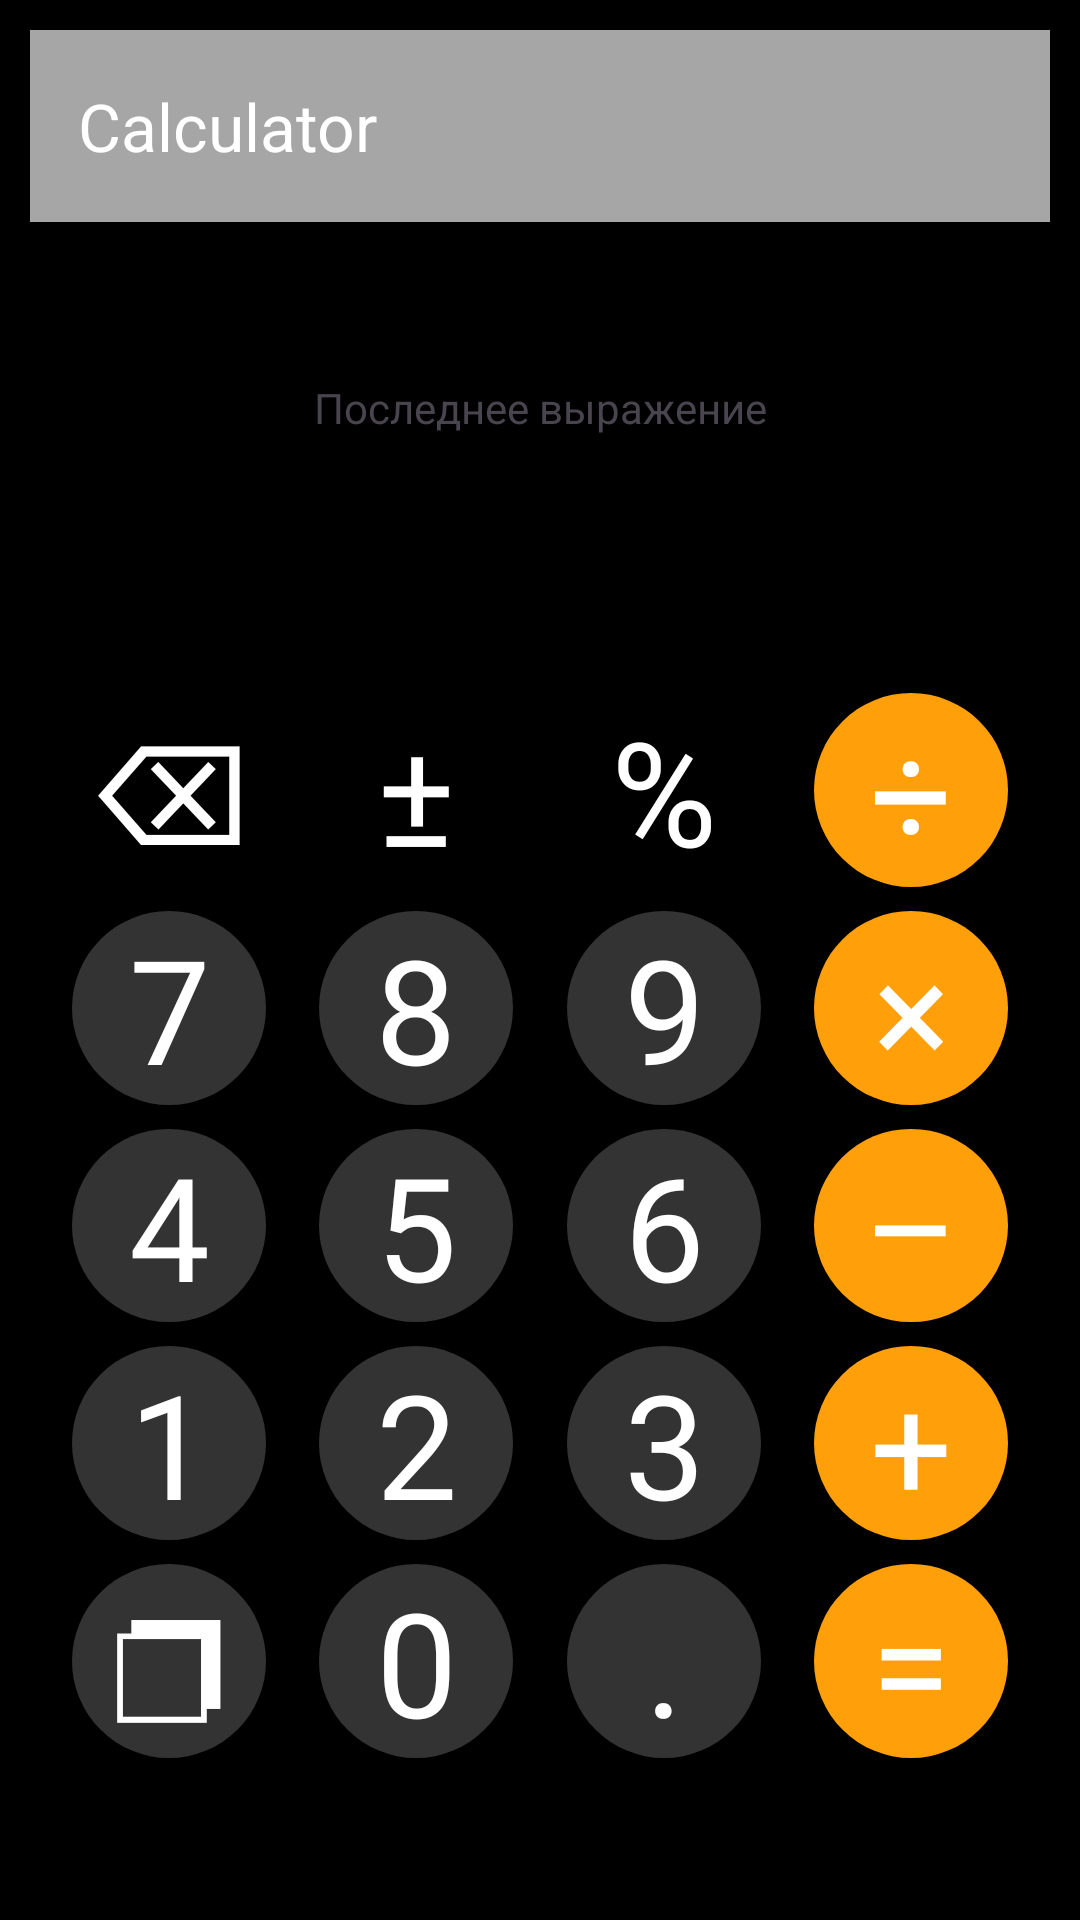

This screen was rendered from an Android layout file. Write that file and the resources it references.
<!-- AndroidManifest.xml: application theme Theme.PMACalculator -->
<!-- res/layout/activity_main.xml -->
<?xml version="1.0" encoding="utf-8"?>
<androidx.constraintlayout.widget.ConstraintLayout xmlns:android="http://schemas.android.com/apk/res/android"
    xmlns:app="http://schemas.android.com/apk/res-auto"
    xmlns:tools="http://schemas.android.com/tools"
    android:id="@+id/main"
    android:layout_width="match_parent"
    android:layout_height="match_parent"
    android:padding="10dp"
    android:background="@color/black"
    tools:context=".MainActivity">

    <com.google.android.material.appbar.MaterialToolbar
        android:id="@+id/toolbarMain"
        android:layout_width="0dp"
        android:layout_height="wrap_content"
        android:background="@color/grey"
        app:layout_constraintEnd_toEndOf="parent"
        app:layout_constraintStart_toStartOf="parent"
        app:layout_constraintTop_toTopOf="parent"
        app:title="@string/app_name"
        app:titleTextColor="@color/white" />

    <LinearLayout
        android:id="@+id/linearLayout"
        android:layout_width="0dp"
        android:layout_height="0dp"
        android:orientation="vertical"
        app:layout_constraintEnd_toEndOf="parent"
        app:layout_constraintHeight_percent="0.2"
        app:layout_constraintStart_toStartOf="parent"
        app:layout_constraintTop_toBottomOf="@id/toolbarMain">

        <TextView
            android:id="@+id/secondHistory"
            android:layout_width="match_parent"
            android:layout_height="match_parent"
            android:gravity="center"
            android:text="Последнее выражение">
        </TextView>

    </LinearLayout>

    <TextView
        android:id="@+id/calcText"
        android:layout_width="0dp"
        android:layout_height="0dp"
        android:layout_marginEnd="6dp"
        android:autoSizeMaxTextSize="95sp"
        android:autoSizeMinTextSize="10sp"
        android:autoSizeTextType="uniform"
        android:gravity="end|center_vertical"
        android:textColor="@color/white"
        android:fontFamily="@font/interreg"

        app:layout_constraintBottom_toTopOf="@+id/buttonsLayout"
        app:layout_constraintEnd_toEndOf="parent"
        app:layout_constraintHeight_percent="0.14"
        app:layout_constraintStart_toStartOf="parent"
        app:layout_constraintTop_toBottomOf="@+id/linearLayout" />

    <androidx.constraintlayout.widget.ConstraintLayout
        android:id="@+id/buttonsLayout"
        android:layout_width="0dp"
        android:layout_height="0dp"
        android:paddingTop="0dp"
        android:paddingBottom="40dp"
        app:layout_constraintHeight_percent="0.65"
        app:layout_constraintBottom_toBottomOf="parent"
        app:layout_constraintEnd_toEndOf="parent"
        app:layout_constraintStart_toStartOf="parent">

        
        <Button
            style="@style/CalcButtonsGrey"
            android:id="@+id/btnDelete"
            app:layout_constraintEnd_toStartOf="@+id/btnNegative"
            app:layout_constraintStart_toStartOf="parent"
            app:layout_constraintTop_toTopOf="parent"
            app:layout_constraintBottom_toTopOf="@+id/btn7"
            android:text="⌫" />

        <Button
            style="@style/CalcButtonsGrey"
            android:id="@+id/btnNegative"
            app:layout_constraintEnd_toStartOf="@+id/btnPercent"
            app:layout_constraintStart_toEndOf="@+id/btnDelete"
            app:layout_constraintTop_toTopOf="parent"
            app:layout_constraintBottom_toTopOf="@+id/btn8"
            android:text="±" />

        <Button
            style="@style/CalcButtonsGrey"
            android:id="@+id/btnPercent"
            app:layout_constraintEnd_toStartOf="@+id/btnDivide"
            app:layout_constraintStart_toEndOf="@+id/btnNegative"
            app:layout_constraintTop_toTopOf="parent"
            app:layout_constraintBottom_toTopOf="@+id/btn9"
            android:text="%" />

        <Button
            style="@style/CalcButtonsOrange"
            android:id="@+id/btnDivide"
            app:layout_constraintEnd_toEndOf="parent"
            app:layout_constraintStart_toEndOf="@+id/btnPercent"
            app:layout_constraintTop_toTopOf="parent"
            app:layout_constraintBottom_toTopOf="@+id/btnMultiply"
            android:text="÷" />

        
        <Button
            style="@style/CalcButtonsGrey_Black"
            android:id="@+id/btn7"
            app:layout_constraintEnd_toStartOf="@+id/btn8"
            app:layout_constraintStart_toStartOf="parent"
            app:layout_constraintTop_toBottomOf="@+id/btnDelete"
            app:layout_constraintBottom_toTopOf="@+id/btn4"
            android:text="7" />

        <Button
            style="@style/CalcButtonsGrey_Black"
            android:id="@+id/btn8"
            app:layout_constraintEnd_toStartOf="@+id/btn9"
            app:layout_constraintStart_toEndOf="@+id/btn7"
            app:layout_constraintTop_toBottomOf="@+id/btnNegative"
            app:layout_constraintBottom_toTopOf="@+id/btn5"
            android:text="8" />

        <Button
            style="@style/CalcButtonsGrey_Black"
            android:id="@+id/btn9"
            app:layout_constraintEnd_toStartOf="@+id/btnMultiply"
            app:layout_constraintStart_toEndOf="@+id/btn8"
            app:layout_constraintTop_toBottomOf="@+id/btnPercent"
            app:layout_constraintBottom_toTopOf="@+id/btn6"
            android:text="9" />

        
        <Button
            android:id="@+id/btnMultiply"
            style="@style/CalcButtonsOrange"
            android:text="×"
            app:layout_constraintBottom_toTopOf="@+id/btnMinus"
            app:layout_constraintEnd_toEndOf="parent"
            app:layout_constraintStart_toEndOf="@+id/btn9"
            app:layout_constraintTop_toBottomOf="@+id/btnDivide" />

        <Button
            android:id="@+id/btn4"
            style="@style/CalcButtonsGrey_Black"
            android:text="4"
            app:layout_constraintBottom_toTopOf="@+id/btn1"
            app:layout_constraintEnd_toStartOf="@+id/btn5"
            app:layout_constraintStart_toStartOf="parent"
            app:layout_constraintTop_toBottomOf="@+id/btn7" />

        <Button
            android:id="@+id/btn5"
            style="@style/CalcButtonsGrey_Black"
            android:text="5"
            app:layout_constraintBottom_toTopOf="@+id/btn2"
            app:layout_constraintEnd_toStartOf="@+id/btn6"
            app:layout_constraintStart_toEndOf="@+id/btn4"
            app:layout_constraintTop_toBottomOf="@+id/btn8" />

        <Button
            style="@style/CalcButtonsGrey_Black"
            android:id="@+id/btn6"
            app:layout_constraintEnd_toStartOf="@+id/btnMinus"
            app:layout_constraintStart_toEndOf="@+id/btn5"
            app:layout_constraintTop_toBottomOf="@+id/btn9"
            app:layout_constraintBottom_toTopOf="@+id/btn3"
            android:text="6" />

        <Button
            style="@style/CalcButtonsOrange"
            android:id="@+id/btnMinus"
            app:layout_constraintEnd_toEndOf="parent"
            app:layout_constraintStart_toEndOf="@+id/btn6"
            app:layout_constraintTop_toBottomOf="@+id/btnMultiply"
            app:layout_constraintBottom_toTopOf="@+id/btnPlus"
            android:text="–" />

        
        <Button
            style="@style/CalcButtonsGrey_Black"
            android:id="@+id/btn1"
            app:layout_constraintEnd_toStartOf="@+id/btn2"
            app:layout_constraintStart_toStartOf="parent"
            app:layout_constraintTop_toBottomOf="@+id/btn4"
            app:layout_constraintBottom_toTopOf="@+id/btnOtherOptions"
            android:text="1" />

        <Button
            style="@style/CalcButtonsGrey_Black"
            android:id="@+id/btn2"
            app:layout_constraintEnd_toStartOf="@+id/btn3"
            app:layout_constraintStart_toEndOf="@+id/btn1"
            app:layout_constraintTop_toBottomOf="@+id/btn5"
            app:layout_constraintBottom_toTopOf="@+id/btn0"
            android:text="2" />

        <Button
            style="@style/CalcButtonsGrey_Black"
            android:id="@+id/btn3"
            app:layout_constraintEnd_toStartOf="@+id/btnPlus"
            app:layout_constraintStart_toEndOf="@+id/btn2"
            app:layout_constraintTop_toBottomOf="@+id/btn6"
            app:layout_constraintBottom_toTopOf="@+id/btnDecimal"
            android:text="3" />

        <Button
            style="@style/CalcButtonsOrange"
            android:id="@+id/btnPlus"
            app:layout_constraintEnd_toEndOf="parent"
            app:layout_constraintStart_toEndOf="@+id/btn3"
            app:layout_constraintTop_toBottomOf="@+id/btnMinus"
            app:layout_constraintBottom_toTopOf="@+id/btnEquals"
            android:text="+" />

        
        <Button
            style="@style/CalcButtonsGrey_Black"
            android:id="@+id/btnOtherOptions"
            app:layout_constraintEnd_toStartOf="@+id/btn0"
            app:layout_constraintStart_toStartOf="parent"
            app:layout_constraintTop_toBottomOf="@+id/btn1"
            app:layout_constraintBottom_toBottomOf="parent"
            android:text="❐"/>

        <Button
            style="@style/CalcButtonsGrey_Black"
            android:id="@+id/btn0"
            app:layout_constraintEnd_toStartOf="@+id/btnDecimal"
            app:layout_constraintStart_toEndOf="@+id/btnOtherOptions"
            app:layout_constraintTop_toBottomOf="@+id/btn2"
            app:layout_constraintBottom_toBottomOf="parent"
            android:text="0" />

        <Button
            style="@style/CalcButtonsGrey_Black"
            android:id="@+id/btnDecimal"
            app:layout_constraintEnd_toStartOf="@+id/btnEquals"
            app:layout_constraintStart_toEndOf="@+id/btn0"
            app:layout_constraintTop_toBottomOf="@+id/btn3"
            app:layout_constraintBottom_toBottomOf="parent"
            android:text="." />

        <Button
            style="@style/CalcButtonsOrange"
            android:id="@+id/btnEquals"
            app:layout_constraintEnd_toEndOf="parent"
            app:layout_constraintStart_toEndOf="@+id/btnDecimal"
            app:layout_constraintTop_toBottomOf="@+id/btnPlus"
            app:layout_constraintBottom_toBottomOf="parent"
            android:text="=" />

    </androidx.constraintlayout.widget.ConstraintLayout>



</androidx.constraintlayout.widget.ConstraintLayout>
<!-- resources referenced by this layout -->
<resources>
  <color name="black">#FF000000</color>
  <color name="grey">#A6A6A6</color>
  <color name="white">#FFFFFFFF</color>
  <string name="app_name">Calculator</string>
  <style name="CalcButtonsGrey" parent="CalcButtonMain">
          <item name="android:background">@drawable/button_grey</item>
          <item name="android:textSize">47sp</item>
      </style>
  <style name="CalcButtonsGrey_Black" parent="CalcButtonMain">
          <item name="android:background">@drawable/button_grey_black</item>
      </style>
  <style name="CalcButtonsOrange" parent="CalcButtonMain">
          <item name="android:background">@drawable/button_orange</item>
          <item name="android:textSize">47sp</item>
      </style>
  <style name="Theme.PMACalculator" parent="Base.Theme.PMACalculator" />
  <style name="CalcButtonMain" parent="TextAppearance.AppCompat.Button">
          <item name="android:layout_width">0dp</item>
          <item name="android:layout_height">0dp</item>
          <item name="backgroundTint">@null</item>
          <item name="layout_constraintDimensionRatio">1:1</item>
          <item name="android:layout_margin">4dp</item>
          <item name="android:textColor">@color/white</item>
          <item name="android:textSize">36sp</item>
          <item name="android:fontFamily">@font/interreg</item>
  
          <item name="android:autoSizeMaxTextSize">100sp</item>
          <item name="android:autoSizeMinTextSize">1sp</item>
          <item name="android:autoSizeTextType">uniform</item>
          <item name="android:gravity">center</item>
      </style>
  <!-- drawable button_grey_black (drawable) -->
  <?xml version="1.0" encoding="utf-8"?>
  <shape xmlns:android="http://schemas.android.com/apk/res/android">
      <solid android:color="@color/grey_black"/>
      <corners android:radius="1000dp"/>
  </shape>
  <!-- drawable button_orange (drawable) -->
  <?xml version="1.0" encoding="utf-8"?>
  <shape xmlns:android="http://schemas.android.com/apk/res/android">
      <solid android:color="@color/orange"/>
      <corners android:radius="1000dp"/>
  </shape>
  <style name="Base.Theme.PMACalculator" parent="Theme.Material3.DayNight.NoActionBar">
          
          
      </style>
  <color name="grey_black">#333333</color>
  <color name="orange">#FF9F0a</color>
</resources>
